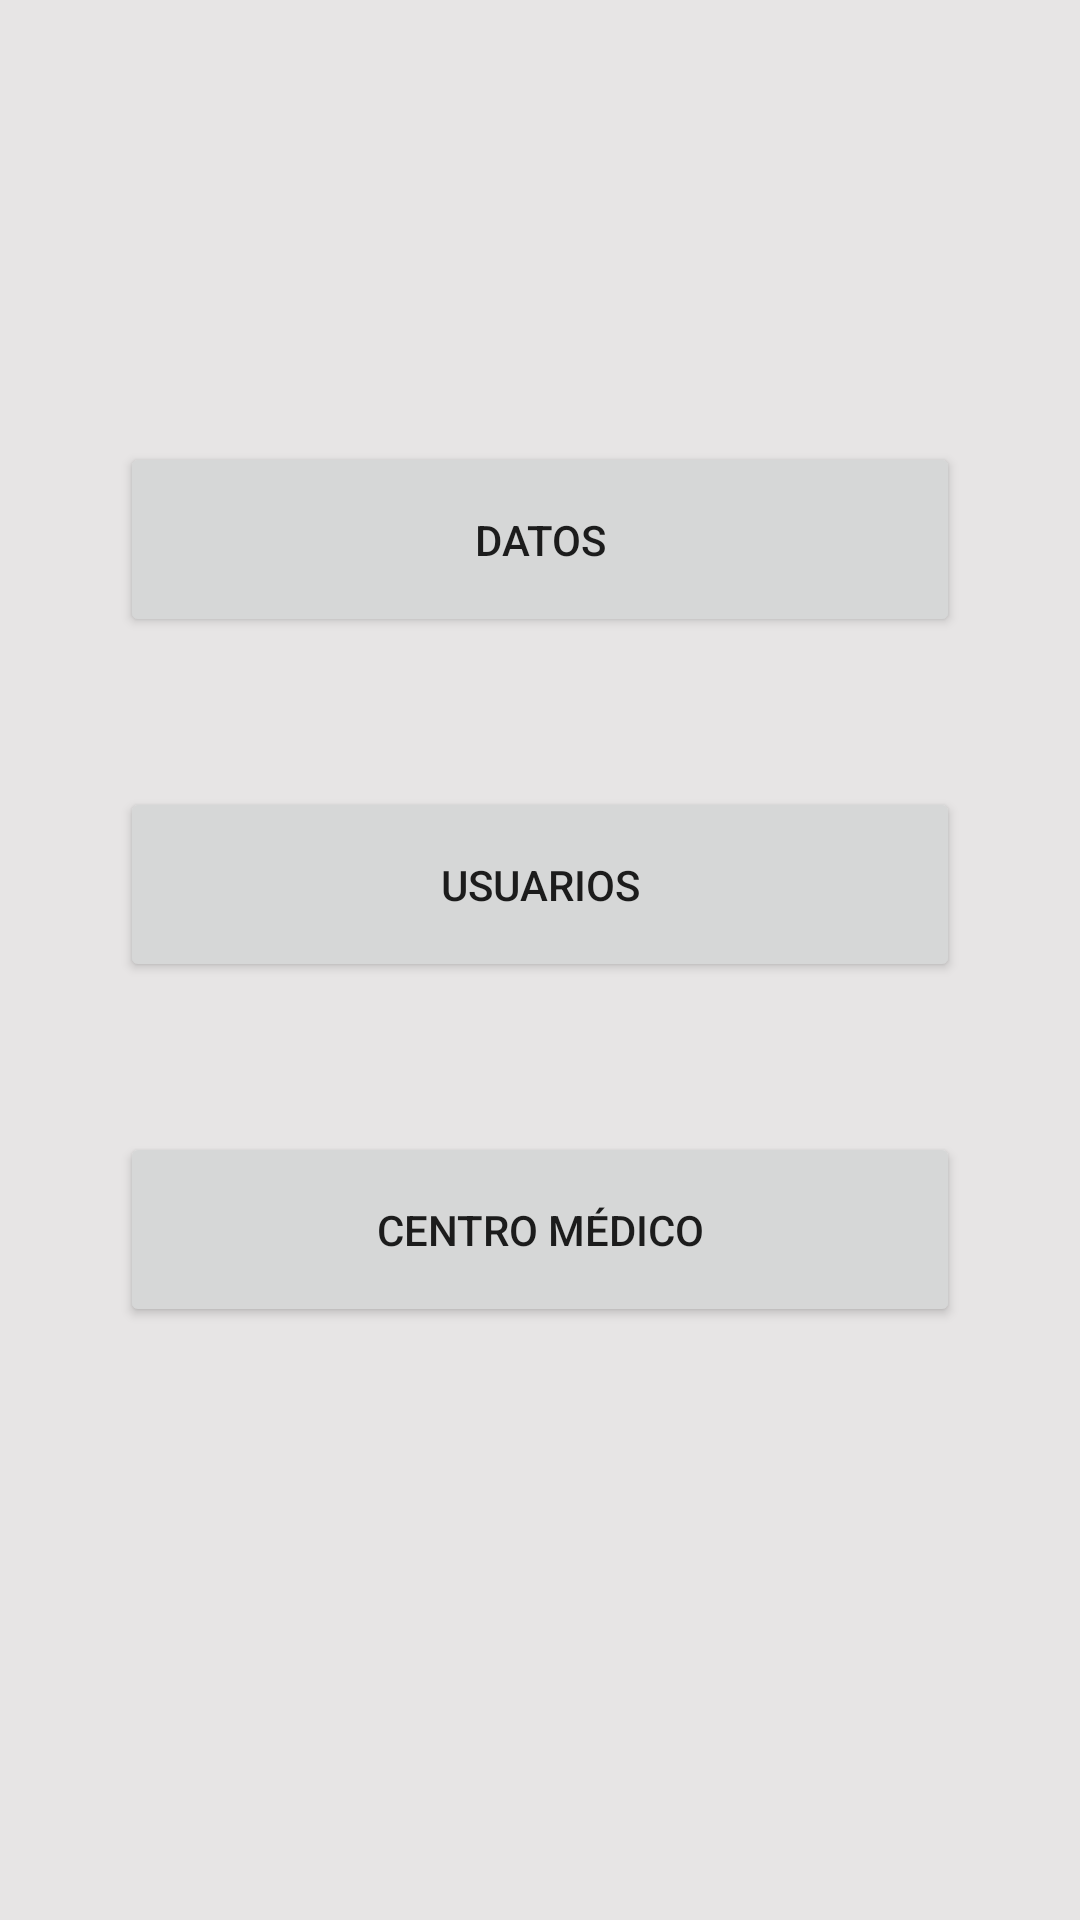

Android layout source for this screen:
<!-- AndroidManifest.xml: application theme Theme.COVINFO -->
<!-- res/layout/activity_opciones_d_u_m.xml -->
<?xml version="1.0" encoding="utf-8"?>
<LinearLayout xmlns:android="http://schemas.android.com/apk/res/android"
    xmlns:app="http://schemas.android.com/apk/res-auto"
    xmlns:tools="http://schemas.android.com/tools"
    android:layout_width="match_parent"
    android:layout_height="match_parent"
    android:background="#e7e5e5"
    android:orientation="vertical"
    android:gravity="center"
    android:padding="40dp"
    tools:context=".opcionesbbdd">


    <Button
        android:id="@+id/btndatos"
        android:layout_width="match_parent"
        android:layout_height="65dp"
        android:layout_marginBottom="50dp"
        android:text="@string/datos" />

    <Button
        android:id="@+id/btnusuarios"
        android:layout_width="match_parent"
        android:layout_height="65dp"
        android:layout_marginBottom="50dp"
        android:text="@string/usuarios" />

    <Button
        android:id="@+id/btncentroMedico"
        android:layout_width="match_parent"
        android:layout_height="65dp"
        android:layout_marginBottom="50dp"
        android:text="@string/centroMedico" />
</LinearLayout>
<!-- resources referenced by this layout -->
<resources>
  <string name="centroMedico">CENTRO MÉDICO</string>
  <string name="datos">DATOS</string>
  <string name="usuarios">USUARIOS</string>
  <style name="Theme.COVINFO" parent="Theme.MaterialComponents.DayNight.DarkActionBar">
          
          <item name="colorPrimary">@color/purple_500</item>
          <item name="colorPrimaryVariant">@color/purple_700</item>
          <item name="colorOnPrimary">@color/white</item>
          
          <item name="colorSecondary">@color/teal_200</item>
          <item name="colorSecondaryVariant">@color/teal_700</item>
          <item name="colorOnSecondary">@color/black</item>
          
          <item name="android:statusBarColor" tools:targetApi="l">?attr/colorPrimaryVariant</item>
          
      </style>
  <!-- not gathered from this repository: default colours our renderer supplied (Android Studio template values) -->
  <color name="purple_500">#FF6200EE</color>
  <color name="purple_700">#FF3700B3</color>
  <color name="teal_200">#FF03DAC5</color>
  <color name="teal_700">#FF018786</color>
  <color name="black">#FF000000</color>
  <color name="white">#FFFFFFFF</color>
</resources>
